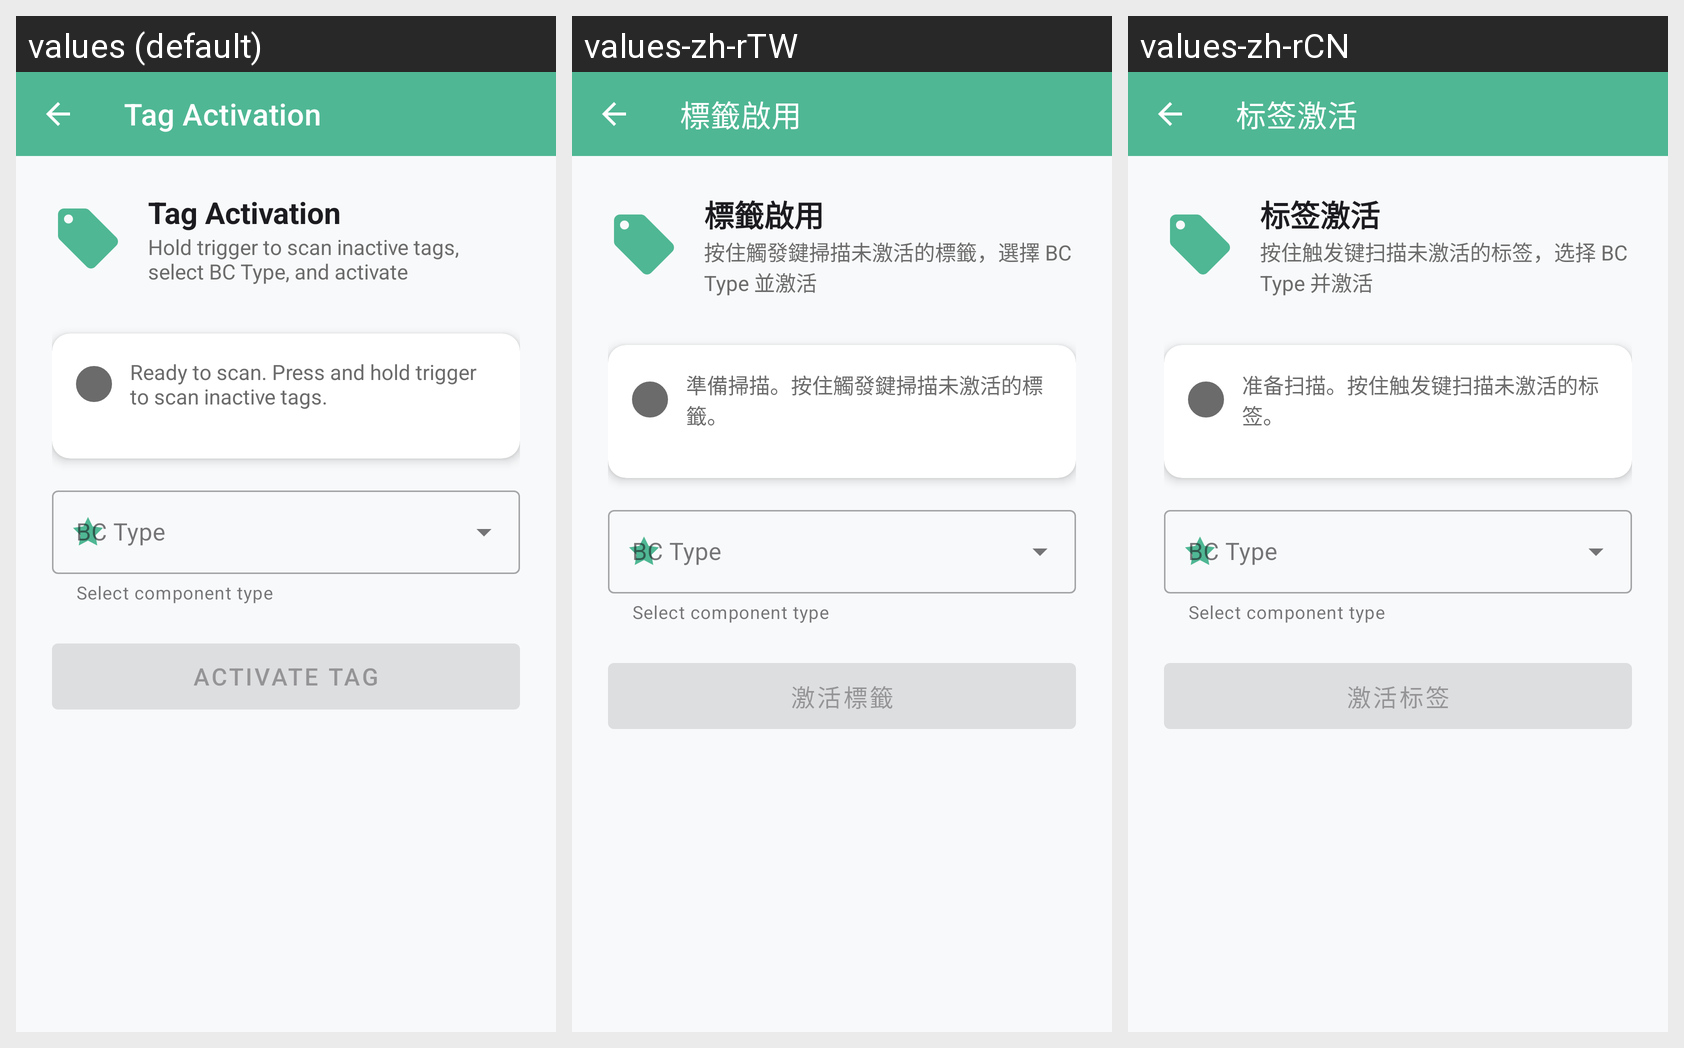

Translations of the strings shown on this Android screen, per locale in the grid:
Android screen res/layout/fragment_tag_activation.xml rendered under 3 locales, left to right: values (default), values-zh-rTW, values-zh-rCN. Device: Nexus 5 (rendered at 1080×1920; each locale shown at half size, 540×960, under a caption strip naming it); theme Theme.BCMS.
Strings drawn on this screen, with the default value and each locale's value (text and hints the layout hard-codes, and strings that could not be matched under every locale, appear in the picture but are not listed):

tag_activation_title
  values: Tag Activation
  values-zh-rTW: 標籤啟用
  values-zh-rCN: 标签激活

tag_activation_instruction
  values: Hold trigger to scan inactive tags, select BC Type, and activate
  values-zh-rTW: 按住觸發鍵掃描未激活的標籤，選擇 BC Type 並激活
  values-zh-rCN: 按住触发键扫描未激活的标签，选择 BC Type 并激活

tag_activation_ready_message
  values: Ready to scan. Press and hold trigger to scan inactive tags.
  values-zh-rTW: 準備掃描。按住觸發鍵掃描未激活的標籤。
  values-zh-rCN: 准备扫描。按住触发键扫描未激活的标签。

activate_tag_button
  values: ACTIVATE TAG
  values-zh-rTW: 激活標籤
  values-zh-rCN: 激活标签
